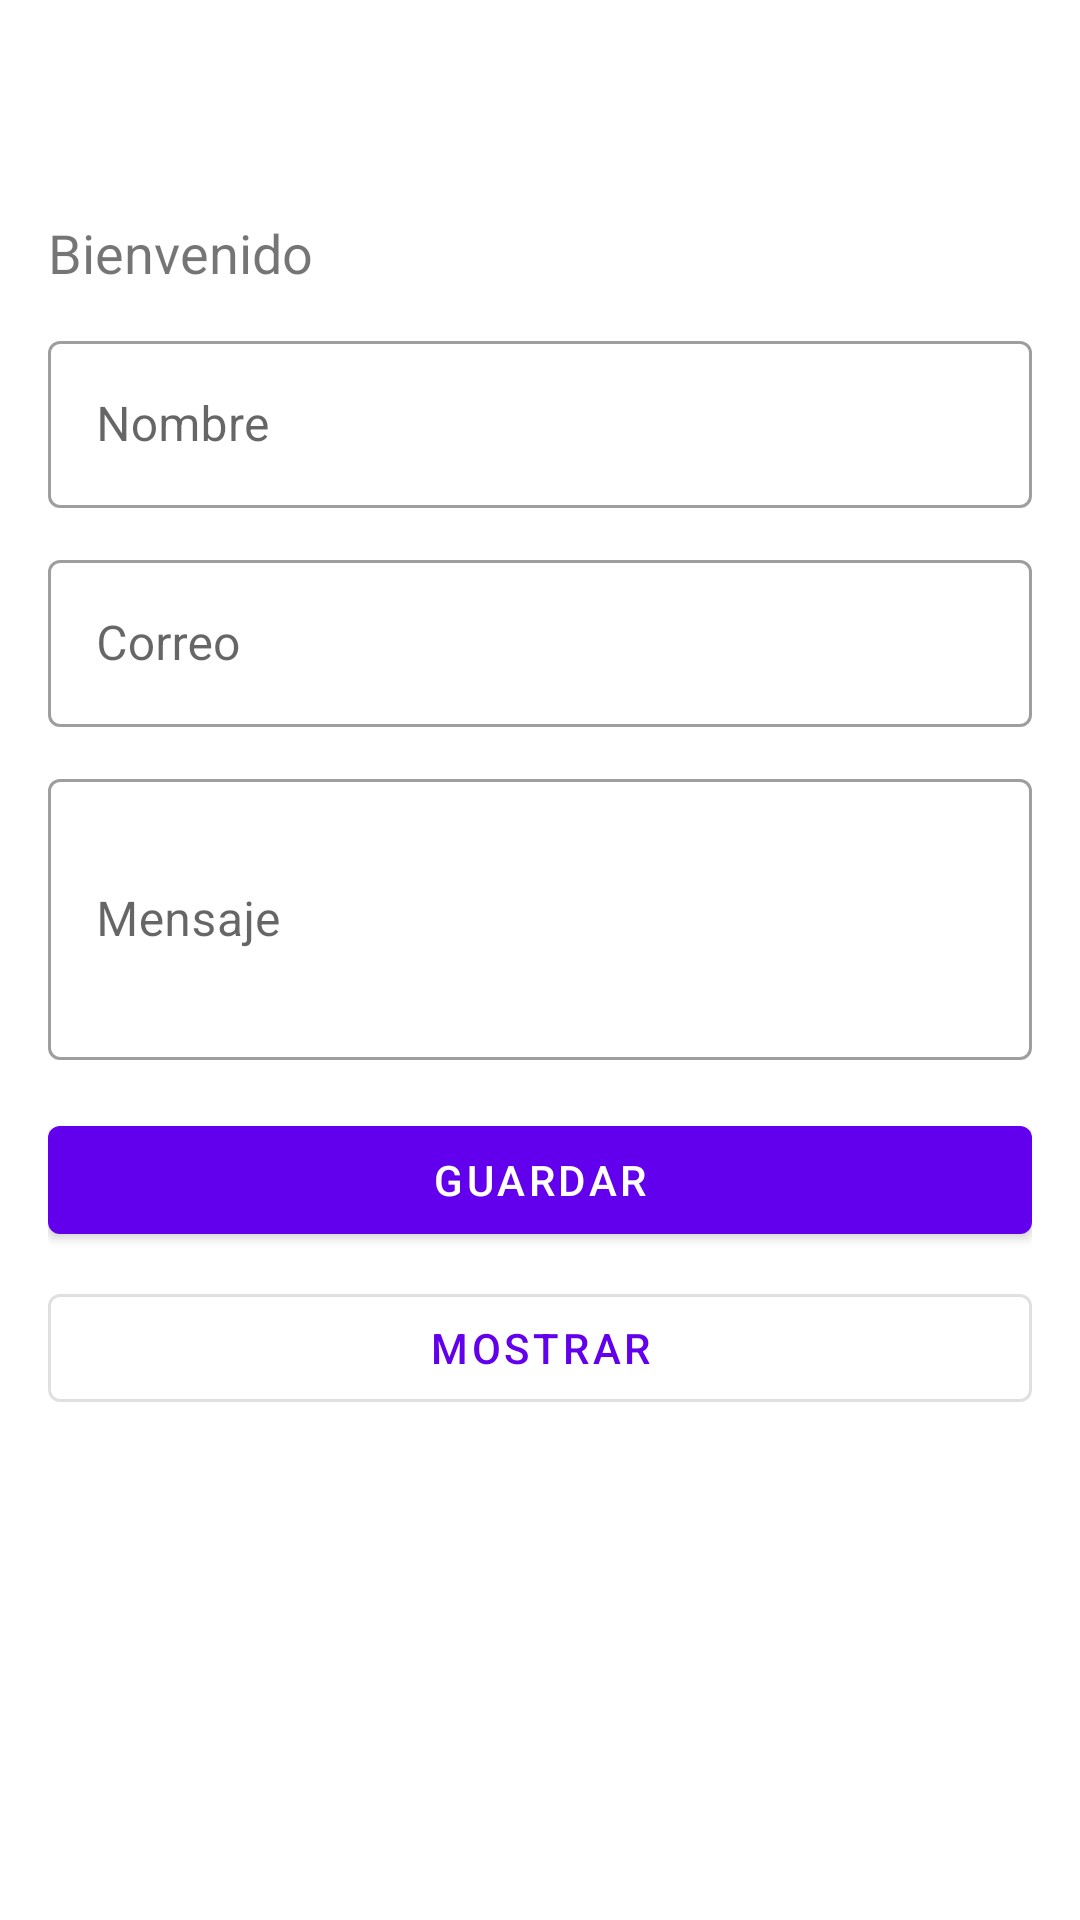

The Android layout XML behind this screen, and the referenced resources:
<!-- AndroidManifest.xml: application theme Theme.PA03chocano -->
<!-- res/layout/activity_home.xml -->
<?xml version="1.0" encoding="utf-8"?>
<androidx.coordinatorlayout.widget.CoordinatorLayout
    xmlns:android="http://schemas.android.com/apk/res/android"
    xmlns:app="http://schemas.android.com/apk/res-auto"
    android:layout_width="match_parent"
    android:layout_height="match_parent"
    android:fitsSystemWindows="true">

    
    <com.google.android.material.appbar.AppBarLayout
        android:id="@+id/appBar"
        android:layout_width="match_parent"
        android:layout_height="?attr/actionBarSize"
        android:background="?attr/colorSurface"
        app:liftOnScroll="true">

        <com.google.android.material.appbar.MaterialToolbar
            android:id="@+id/toolbar"
            android:layout_width="match_parent"
            android:layout_height="?attr/actionBarSize"
            android:title="PA03-chocano"
            app:titleCentered="false" />
        
    </com.google.android.material.appbar.AppBarLayout>

    
    <androidx.core.widget.NestedScrollView
        android:id="@+id/contentScroll"
        android:layout_width="match_parent"
        android:layout_height="match_parent"
        android:fillViewport="true"
        app:layout_behavior="@string/appbar_scrolling_view_behavior">

        <LinearLayout
            android:id="@+id/contentContainer"
            android:orientation="vertical"
            android:padding="16dp"
            android:layout_width="match_parent"
            android:layout_height="wrap_content">

            
            <TextView
                android:id="@+id/tvWelcome"
                android:layout_width="wrap_content"
                android:layout_height="wrap_content"
                android:text="Bienvenido"
                android:textSize="18sp"
                android:layout_marginBottom="12dp"/>

            
            <com.google.android.material.textfield.TextInputLayout
                android:id="@+id/tilName"
                style="@style/Widget.MaterialComponents.TextInputLayout.OutlinedBox"
                android:layout_width="match_parent"
                android:layout_height="wrap_content"
                app:boxBackgroundMode="outline">
                <com.google.android.material.textfield.TextInputEditText
                    android:id="@+id/etName"
                    android:hint="Nombre"
                    android:layout_width="match_parent"
                    android:layout_height="wrap_content"/>
            </com.google.android.material.textfield.TextInputLayout>

            <com.google.android.material.textfield.TextInputLayout
                android:id="@+id/tilEmail"
                style="@style/Widget.MaterialComponents.TextInputLayout.OutlinedBox"
                android:layout_width="match_parent"
                android:layout_height="wrap_content"
                android:layout_marginTop="12dp"
                app:boxBackgroundMode="outline">
                <com.google.android.material.textfield.TextInputEditText
                    android:id="@+id/etEmail"
                    android:hint="Correo"
                    android:inputType="textEmailAddress"
                    android:layout_width="match_parent"
                    android:layout_height="wrap_content"/>
            </com.google.android.material.textfield.TextInputLayout>

            <com.google.android.material.textfield.TextInputLayout
                android:id="@+id/tilMessage"
                style="@style/Widget.MaterialComponents.TextInputLayout.OutlinedBox"
                android:layout_width="match_parent"
                android:layout_height="wrap_content"
                android:layout_marginTop="12dp"
                app:boxBackgroundMode="outline">
                <com.google.android.material.textfield.TextInputEditText
                    android:id="@+id/etMessage"
                    android:hint="Mensaje"
                    android:inputType="textMultiLine"
                    android:minLines="3"
                    android:layout_width="match_parent"
                    android:layout_height="wrap_content"/>
            </com.google.android.material.textfield.TextInputLayout>

            
            <com.google.android.material.button.MaterialButton
                android:id="@+id/btnSave"
                android:layout_width="match_parent"
                android:layout_height="wrap_content"
                android:layout_marginTop="16dp"
                android:text="Guardar"/>

            <com.google.android.material.button.MaterialButton
                android:id="@+id/btnShow"
                style="@style/Widget.MaterialComponents.Button.OutlinedButton"
                android:layout_width="match_parent"
                android:layout_height="wrap_content"
                android:text="Mostrar"
                android:layout_marginTop="8dp"/>

            
            <androidx.recyclerview.widget.RecyclerView
                android:id="@+id/rvList"
                android:layout_width="match_parent"
                android:layout_height="wrap_content"
                android:nestedScrollingEnabled="false"
                android:layout_marginTop="16dp"/>
        </LinearLayout>
    </androidx.core.widget.NestedScrollView>

</androidx.coordinatorlayout.widget.CoordinatorLayout>
<!-- resources referenced by this layout -->
<resources>
  <style name="Theme.PA03chocano" parent="Theme.MaterialComponents.DayNight.DarkActionBar">
          
          <item name="colorPrimary">@color/purple_500</item>
          <item name="colorPrimaryVariant">@color/purple_700</item>
          <item name="colorOnPrimary">@color/white</item>
          
          <item name="colorSecondary">@color/teal_200</item>
          <item name="colorSecondaryVariant">@color/teal_700</item>
          <item name="colorOnSecondary">@color/black</item>
          
          <item name="android:statusBarColor">?attr/colorPrimaryVariant</item>
          
      </style>
  <!-- not gathered from this repository: default colours our renderer supplied (Android Studio template values) -->
  <color name="purple_500">#FF6200EE</color>
  <color name="purple_700">#FF3700B3</color>
  <color name="teal_200">#FF03DAC5</color>
  <color name="teal_700">#FF018786</color>
  <color name="black">#FF000000</color>
  <color name="white">#FFFFFFFF</color>
</resources>
